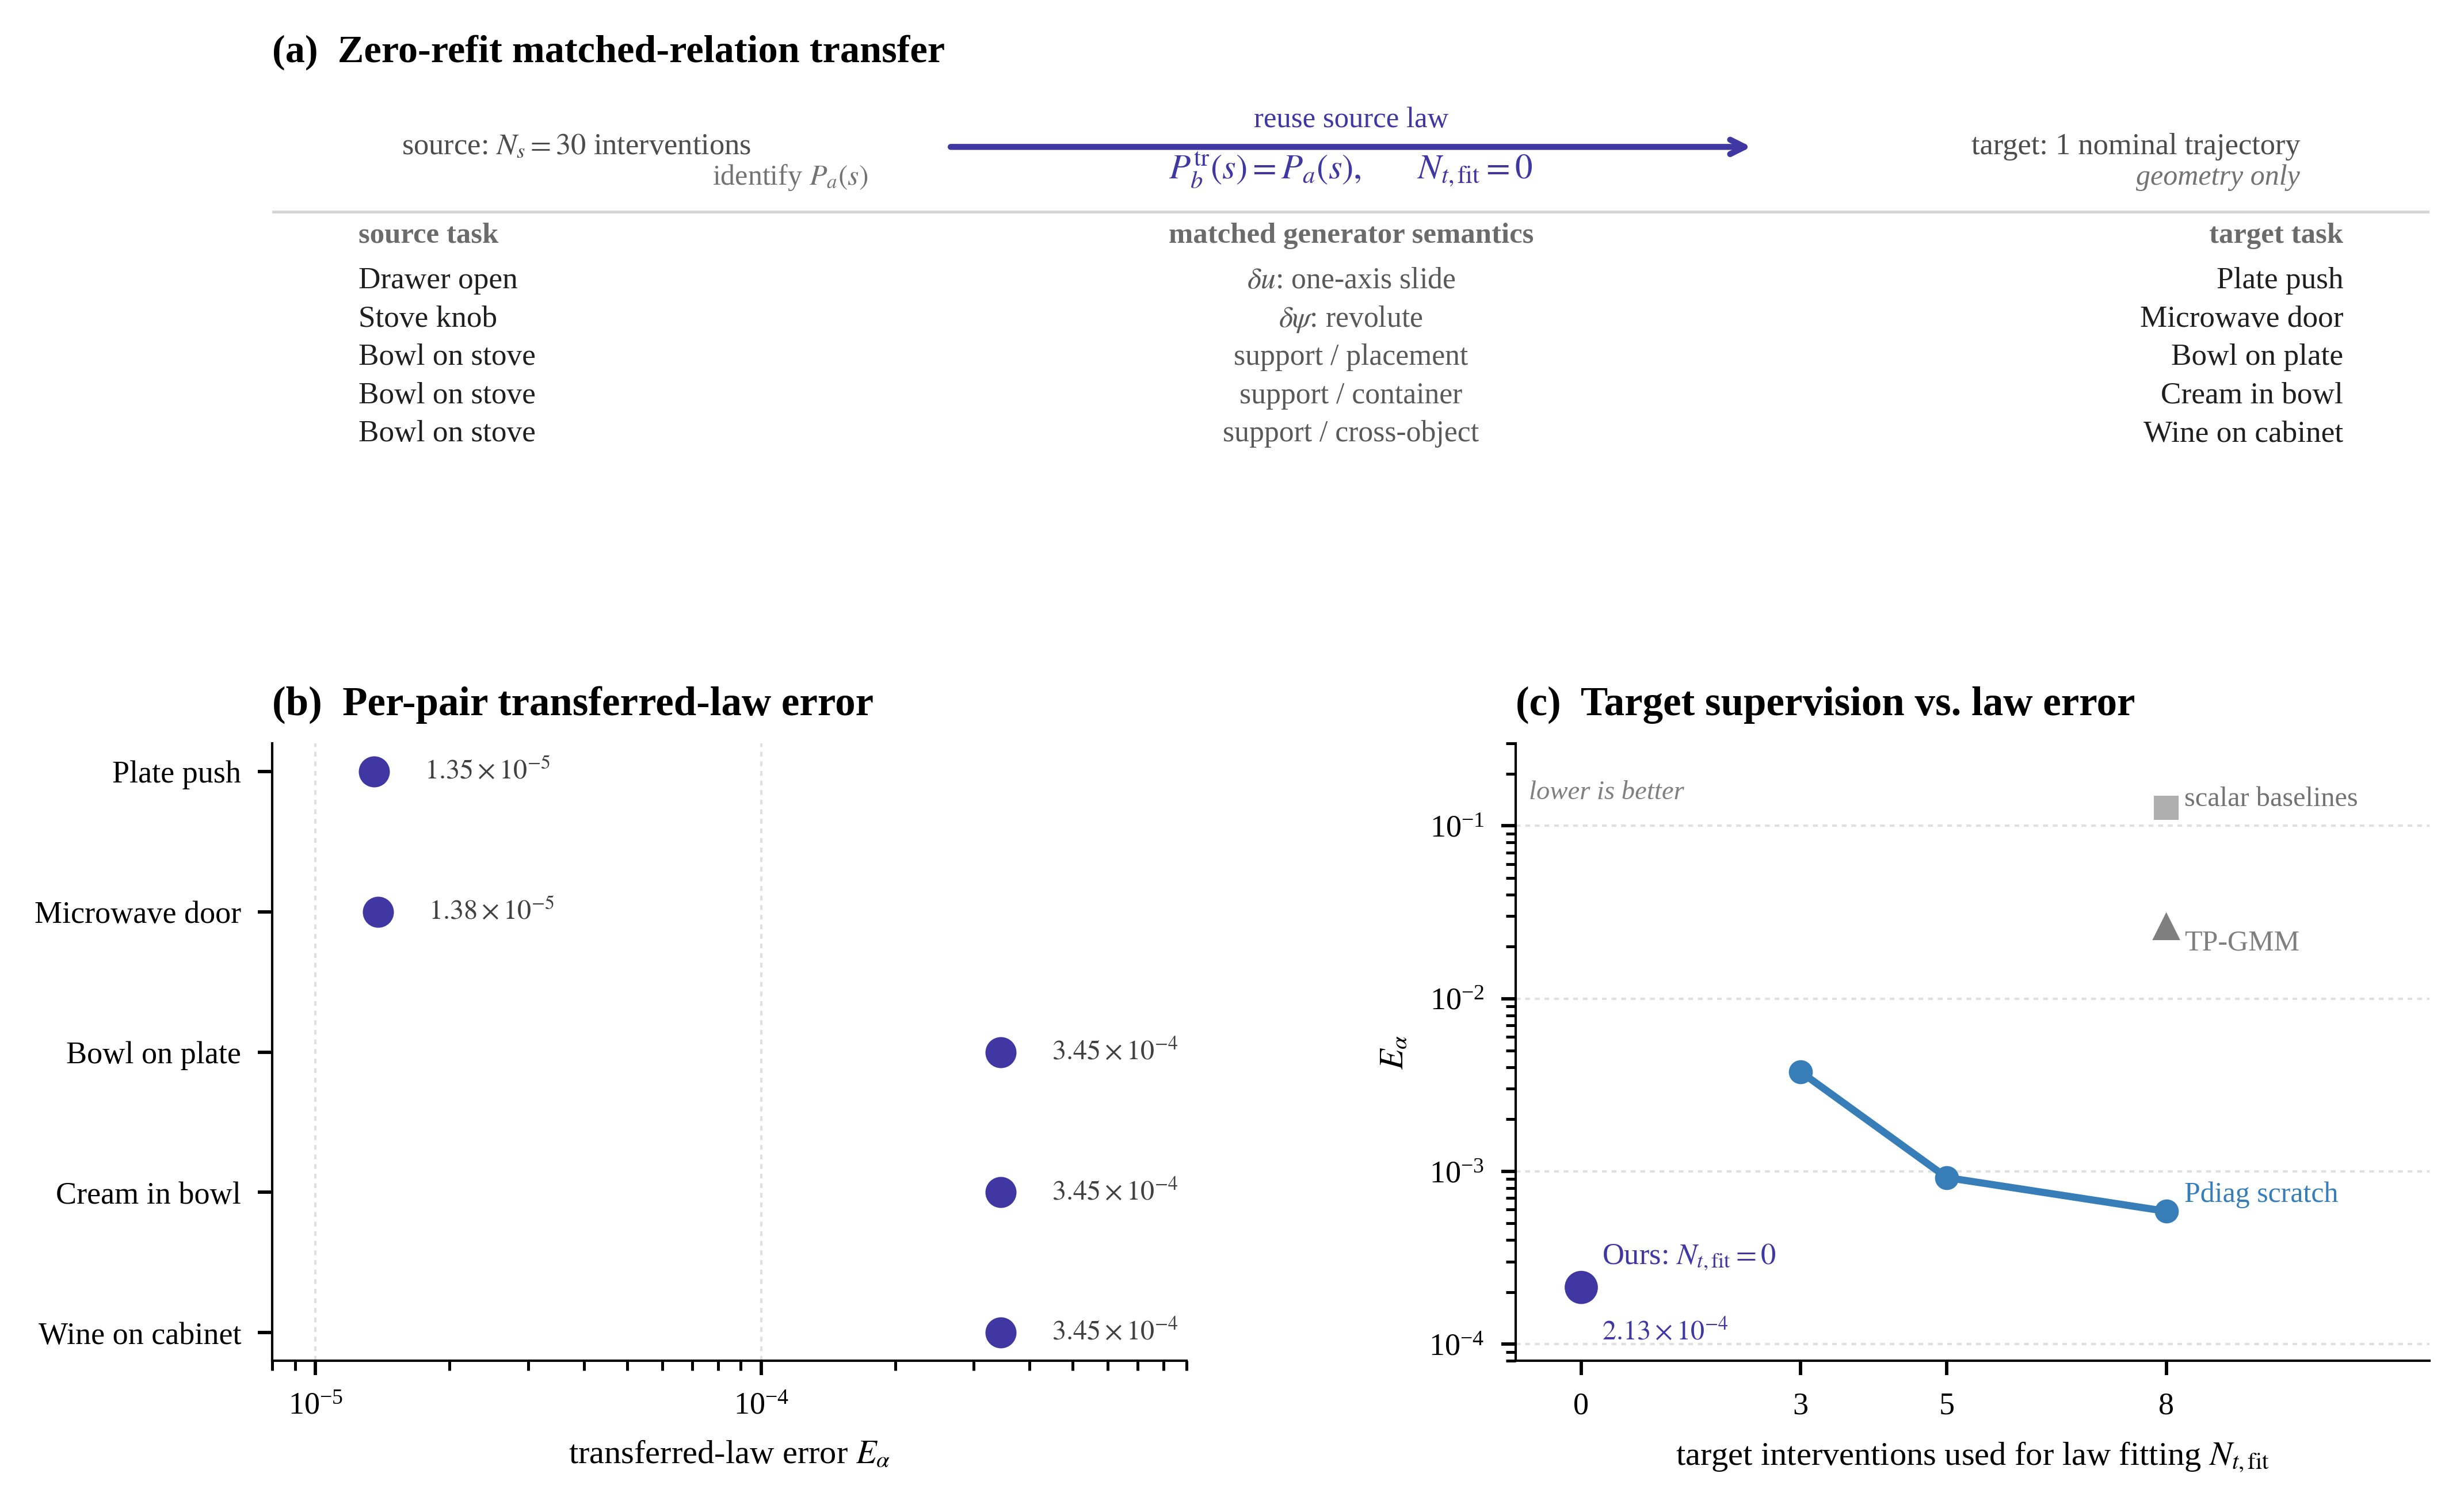

Here is the Python script that generated this plot:
"""Figure 6 -- zero-refit matched-relation transfer (two-column wide).

Three panels carrying the RQ4 argument (protocol -> per-target evidence ->
aggregate supervision advantage):

  (a) compact protocol strip + matched-pair table.  A source generator law
      P_a(s) identified once (N_s=30) is reused verbatim as the target law
      P_b^tr(s) = P_a(s), so the target law is fit with zero interventions
      (N_t,fit=0); the single nominal target trajectory supplies geometry only.
  (b) per-pair transferred-law error E_alpha on a log axis: every pair lands near
      the source law (1e-5 for the slide/revolute pairs, 3e-4 for the support
      pairs), far below any scratch fit.
  (c) target supervision vs. law error: the transferred law (N_t,fit=0) is lower
      than training Pdiag from scratch (N_t=3,5,8) or TP-GMM (N_t=8), with the
      generic scalar baselines ~3 orders of magnitude worse.

Data: geometry_transfer/geometry_transfer_validation.json (ours, Pdiag scratch,
frame-weighted, phase-scalar-GP) plus geometry_transfer_tpgmm_n8/
geometry_transfer_validation.json (TP-GMM SE(3) at N=8).
"""

from __future__ import annotations

import json
from decimal import ROUND_HALF_UP, Decimal
from pathlib import Path

import numpy as np
import matplotlib as mpl
import matplotlib.pyplot as plt
from matplotlib.gridspec import GridSpec

from common import MULTISEED, save_pub, style_axes

HERE = Path(__file__).resolve().parent

OURS = "Ours transfer: source Pdiag N=30 + target nominal N=1"
SCRATCH = "Pdiag finite target scratch"
TPGMM = "TP-GMM SE(3) target scratch"
FRAME = "Frame-weighted target scratch"
PHASE = "Phase scalar GP target scratch"

PAIR_ORDER = [
    "drawer_to_plate_push",
    "knob_to_microwave_door",
    "bowl_stove_to_bowl_plate",
    "bowl_stove_to_cream_cheese_bowl",
    "bowl_stove_to_wine_cabinet",
]
PAIR_SOURCE = {
    "drawer_to_plate_push": "Drawer open",
    "knob_to_microwave_door": "Stove knob",
    "bowl_stove_to_bowl_plate": "Bowl on stove",
    "bowl_stove_to_cream_cheese_bowl": "Bowl on stove",
    "bowl_stove_to_wine_cabinet": "Bowl on stove",
}
PAIR_TARGET = {
    "drawer_to_plate_push": "Plate push",
    "knob_to_microwave_door": "Microwave door",
    "bowl_stove_to_bowl_plate": "Bowl on plate",
    "bowl_stove_to_cream_cheese_bowl": "Cream in bowl",
    "bowl_stove_to_wine_cabinet": "Wine on cabinet",
}
PAIR_RELATION = {
    "drawer_to_plate_push": r"$\delta u$: one-axis slide",
    "knob_to_microwave_door": r"$\delta\psi$: revolute",
    "bowl_stove_to_bowl_plate": "support / placement",
    "bowl_stove_to_cream_cheese_bowl": "support / container",
    "bowl_stove_to_wine_cabinet": "support / cross-object",
}

# Visual hierarchy: proposed (purple) > closest structured baseline (blue) >
# TP-GMM (gray) > generic scalar baselines (light gray).
COLOR = {
    "ours": "#4037A3",
    "pdiag_scratch": "#377EB8",
    "tpgmm": "#7F7F7F",
    "frame_scalar": "#AFAFAF",
    "phase_scalar": "#C5C5C5",
}


def _sci(x: float) -> str:
    """Compact mathtext scientific notation with round-half-up, e.g.
    2.125e-4 -> $2.13\\times10^{-4}$ (not 2.12, which is Python's half-even)."""
    d = Decimal(str(x))
    exp = d.adjusted()                       # exponent of the leading digit
    mant = d.scaleb(-exp)                    # mantissa in [1, 10)
    mant = mant.quantize(Decimal("0.01"), rounding=ROUND_HALF_UP)
    if mant >= 10:
        mant /= 10
        exp += 1
    return rf"${mant}\times 10^{{{exp}}}$"


def load():
    main = json.loads(
        (MULTISEED / "geometry_transfer" / "geometry_transfer_validation.json").read_text()
    )
    tpgmm = json.loads(
        (MULTISEED / "geometry_transfer_tpgmm_n8" / "geometry_transfer_validation.json").read_text()
    )
    return main["pairs"], main["by_pair"], main["summary"], tpgmm["summary"]


def _val(rows, method: str, n: int) -> float:
    for r in rows:
        if r["method"] == method and r["sample_size"] == n:
            return float(r["e_alpha_mean"])
    raise ValueError(f"missing {method!r} @ N={n}")


def _pair_val(by_pair, method: str, pair_key: str, n: int) -> float:
    for r in by_pair:
        if r["method"] == method and r["pair_key"] == pair_key and r["sample_size"] == n:
            return float(r["e_alpha_mean"])
    raise ValueError(f"missing {method!r} {pair_key!r} @ N={n}")


def panel_transfer(ax):
    """(a) compact protocol strip + matched-pair table (no flowchart boxes)."""
    ax.axis("off")
    ax.set_xlim(0, 1)
    ax.set_ylim(0, 1)
    ax.set_title("(a)  Zero-refit matched-relation transfer", loc="left",
                 fontsize=8.2, fontweight="semibold", pad=5)

    # ---- protocol strip ----
    ax.text(0.06, 0.84, r"source: $N_s=30$ interventions",
            ha="left", va="center", fontsize=6.3, color="0.30")
    ax.text(0.24, 0.76, r"identify $P_a(s)$",
            ha="center", va="center", fontsize=6.0, color="0.45")
    ax.annotate("", xy=(0.69, 0.84), xytext=(0.31, 0.84),
                arrowprops=dict(arrowstyle="->", lw=1.25, color=COLOR["ours"]))
    ax.text(0.50, 0.875, "reuse source law",
            ha="center", va="bottom", fontsize=6.1, color=COLOR["ours"])
    ax.text(0.50, 0.78, r"$P_b^{\mathrm{tr}}(s)=P_a(s),\qquad N_{t,\mathrm{fit}}=0$",
            ha="center", va="center", fontsize=7.3, color=COLOR["ours"], fontweight="semibold")
    ax.text(0.94, 0.84, "target: 1 nominal trajectory",
            ha="right", va="center", fontsize=6.3, color="0.30")
    ax.text(0.94, 0.76, "geometry only",
            ha="right", va="center", fontsize=6.0, color="0.45", fontstyle="italic")

    ax.axhline(0.67, color="0.84", lw=0.6)

    # ---- matched-pair table ----
    x_src, x_rel, x_tgt = 0.04, 0.50, 0.96
    ax.text(x_src, 0.59, "source task", ha="left", fontsize=6.1,
            color="0.42", fontweight="semibold")
    ax.text(x_rel, 0.59, "matched generator semantics", ha="center", fontsize=6.1,
            color="0.42", fontweight="semibold")
    ax.text(x_tgt, 0.59, "target task", ha="right", fontsize=6.1,
            color="0.42", fontweight="semibold")

    ys = np.linspace(0.49, 0.09, len(PAIR_ORDER))
    for pk, y in zip(PAIR_ORDER, ys):
        ax.text(x_src, y, PAIR_SOURCE[pk], ha="left", va="center",
                fontsize=6.4, color="0.12")
        ax.text(x_rel, y, PAIR_RELATION[pk], ha="center", va="center",
                fontsize=6.2, color="0.35")
        ax.text(x_tgt, y, PAIR_TARGET[pk], ha="right", va="center",
                fontsize=6.4, color="0.12")


def panel_per_pair(ax, by_pair):
    """(b) horizontal dot plot of the transferred-law error per pair (log x)."""
    vals = [_pair_val(by_pair, OURS, pk, 8) for pk in PAIR_ORDER]
    labels = [PAIR_TARGET[pk] for pk in PAIR_ORDER]
    y = np.arange(len(vals))[::-1]

    ax.scatter(vals, y, s=30, color=COLOR["ours"], zorder=3)
    for v, yi in zip(vals, y):
        ax.text(v * 1.3, yi, _sci(v), va="center", ha="left",
                fontsize=5.8, color="0.25")

    ax.set_yticks(y)
    ax.set_yticklabels(labels, fontsize=6.5)
    ax.set_xscale("log")
    ax.set_xlim(8e-6, 9e-4)
    ax.set_xlabel(r"transferred-law error $E_\alpha$", fontsize=7)
    ax.set_title("(b)  Per-pair transferred-law error", loc="left",
                 fontsize=8.5, fontweight="semibold", pad=6)
    ax.grid(axis="x", color="0.88", lw=0.5, ls=(0, (2, 2)))
    style_axes(ax)
    ax.tick_params(labelsize=6.5)


def panel_supervision(ax, summary, tpgmm_summary):
    """(c) supervision vs. law error: ours sits at N_t,fit = 0."""
    ours = _val(summary, OURS, 8)
    ns = [3, 5, 8]
    pdiag = [_val(summary, SCRATCH, n) for n in ns]
    tpgmm = _val(tpgmm_summary, TPGMM, 8)
    scalar = _val(summary, FRAME, 8)  # frame-weighted ~ phase-scalar (~0.127)

    ax.scatter([0], [ours], s=48, color=COLOR["ours"], zorder=5, edgecolors="none")
    ax.plot(ns, pdiag, color=COLOR["pdiag_scratch"], lw=1.5, marker="o", ms=4, zorder=4)
    ax.scatter([8], [tpgmm], s=34, color=COLOR["tpgmm"], zorder=4,
               marker="^", edgecolors="none")
    ax.scatter([8], [scalar], s=26, color=COLOR["frame_scalar"], zorder=3,
               marker="s", edgecolors="none")

    # direct labels (no legend needed)
    ax.text(0.28, ours * 1.5, r"Ours: $N_{t,\mathrm{fit}}=0$",
            fontsize=6.3, color=COLOR["ours"], ha="left", va="center")
    ax.text(0.28, ours * 0.55, _sci(ours),
            fontsize=5.8, color=COLOR["ours"], ha="left", va="center")
    ax.text(8.25, pdiag[-1] * 1.25, "Pdiag scratch",
            fontsize=6.0, color=COLOR["pdiag_scratch"], ha="left", va="center")
    ax.text(8.25, tpgmm * 0.8, "TP-GMM",
            fontsize=6.0, color=COLOR["tpgmm"], ha="left", va="center")
    ax.text(8.25, scalar * 1.12, "scalar baselines",
            fontsize=5.8, color="0.45", ha="left", va="center")

    ax.set_yscale("log")
    ax.set_ylim(8e-5, 3e-1)
    ax.set_xlim(-0.9, 11.6)
    ax.set_xticks([0, 3, 5, 8])
    ax.set_xlabel(r"target interventions used for law fitting $N_{t,\mathrm{fit}}$", fontsize=7)
    ax.set_ylabel(r"$E_\alpha$", fontsize=7)
    ax.set_title("(c)  Target supervision vs. law error", loc="left",
                 fontsize=8.5, fontweight="semibold", pad=6)
    ax.text(0.015, 0.94, "lower is better", transform=ax.transAxes,
            fontsize=5.6, color="0.5", ha="left", va="top", fontstyle="italic")
    ax.grid(axis="y", color="0.88", lw=0.5, ls=(0, (2, 2)))
    style_axes(ax)
    ax.tick_params(labelsize=6.5)


def main():
    mpl.rcParams.update(
        {
            "font.family": "serif",
            "font.serif": ["Times New Roman", "Times", "Liberation Serif"],
            "mathtext.fontset": "stix",
            "font.size": 7.5,
            "axes.titlesize": 8.0,
            "axes.labelsize": 7.5,
            "xtick.labelsize": 7.0,
            "ytick.labelsize": 7.0,
            "legend.fontsize": 6.8,
            "axes.linewidth": 0.5,
            "axes.unicode_minus": False,
            "svg.fonttype": "none",
            "pdf.fonttype": 42,
        }
    )

    pairs, by_pair, summary, tpgmm_summary = load()
    if [p["pair_key"] for p in pairs] != PAIR_ORDER:
        raise ValueError("pair order in JSON does not match PAIR_ORDER")

    fig = plt.figure(figsize=(7.1, 4.45))
    gs = GridSpec(2, 2, figure=fig, height_ratios=[0.62, 1.0],
                  hspace=0.55, wspace=0.36, left=0.09, right=0.97,
                  top=0.94, bottom=0.11)

    ax_a = fig.add_subplot(gs[0, :])
    ax_b = fig.add_subplot(gs[1, 0])
    ax_c = fig.add_subplot(gs[1, 1])

    panel_transfer(ax_a)
    panel_per_pair(ax_b, by_pair)
    panel_supervision(ax_c, summary, tpgmm_summary)

    save_pub(fig, HERE / "fig6_transfer")

    print("panel (b) per-pair transferred-law error (ours, N=8):")
    for pk in PAIR_ORDER:
        print(f"  {pk:35s} {_pair_val(by_pair, OURS, pk, 8):.3e}")
    print("panel (c) supervision:")
    print(f"  ours (N_t,fit=0): {_val(summary, OURS, 8):.3e}")
    for n in (3, 5, 8):
        print(f"  pdiag scratch N={n}: {_val(summary, SCRATCH, n):.3e}")
    print(f"  tpgmm N=8: {_val(tpgmm_summary, TPGMM, 8):.3e}")
    print(f"  scalar baselines (frame ~ phase): {_val(summary, FRAME, 8):.3e} / "
          f"{_val(summary, PHASE, 8):.3e}")


if __name__ == "__main__":
    main()
